Run: headless pygame with SDL's dummy video driver; simulated clock (each Clock.tick advances the game by its frame time, no real sleeping); random seed 0; keys injected as events and as key.get_pressed() state; no mouse input.
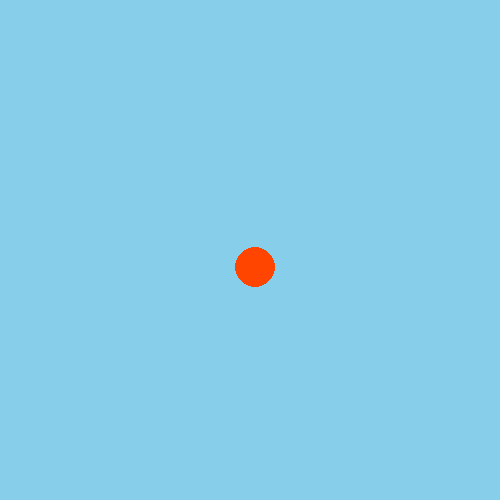
Frame 1 of 4 · flips 1–60 · no input
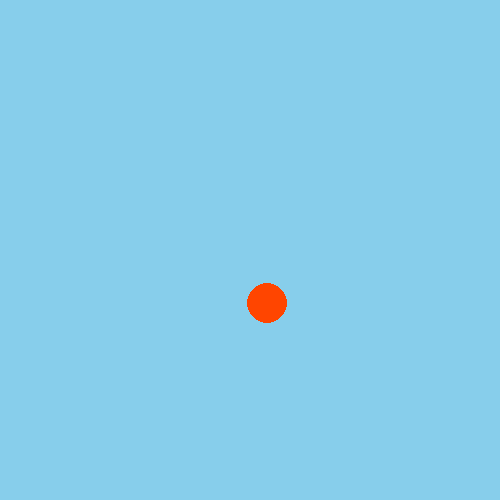
Frame 2 of 4 · flips 61–180 · tapped SPACE, RETURN · held RIGHT (→), D
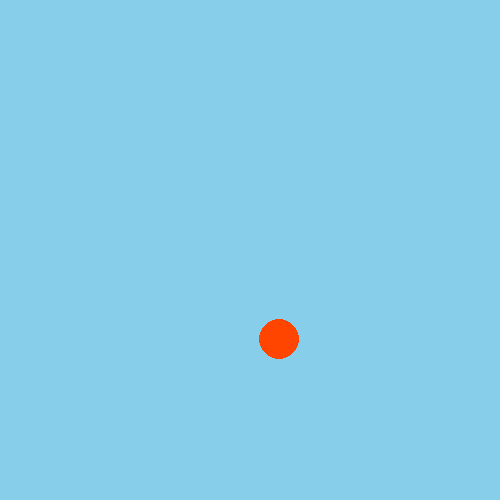
Frame 3 of 4 · flips 181–300 · held DOWN (↓), S
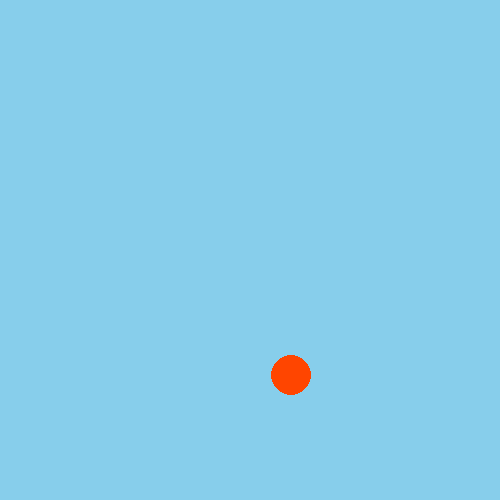
Frame 4 of 4 · flips 301–420 · held LEFT (←), A, UP (↑), W

The pygame program that drew these frames:

'''
import pygame

# Initialiser Pygame
pygame.init()

# Definer farger
green = (0, 146, 70)
white = (255, 255, 255)
red = (206, 17, 38)

# Størrelse på vinduet
width, height = 900, 600
flag_width = width // 3

# Opprett vindu
screen = pygame.display.set_mode((width, height))
pygame.display.set_caption('Italiensk flagg')

# Loop for å tegne flagget
running = True
while running:
    screen.fill(white)

    # Tegn de tre stripene
    pygame.draw.rect(screen, green, (0, 0, flag_width, height))
    pygame.draw.rect(screen, white, (flag_width, 0, flag_width, height))
    pygame.draw.rect(screen, red, (flag_width * 2, 0, flag_width, height))

    # Oppdater vindu
    pygame.display.flip()

    # Håndter hendelser
    for event in pygame.event.get():
        if event.type == pygame.QUIT:
            running = False

# Avslutt Pygame
pygame.quit()
'''

import pygame as pg

# Initialiserer/starter pygame
pg.init()

# Oppretter et vindu der vi skal "tegne" innholdet vårt
VINDU_BREDDE = 500
VINDU_HOYDE  = 500
vindu = pg.display.set_mode([VINDU_BREDDE, VINDU_HOYDE])


class Ball:
    def __init__(self, x, y, xFart, yFart, radius, farge, vindusobjekt):
        self.x = x
        self.y = y
        self.xFart = xFart
        self.yFart = yFart
        self.radius = radius
        self.farge = farge
        self.vindusobjekt = vindusobjekt

    def tegn(self):
        pg.draw.circle(self.vindusobjekt, self.farge, (self.x, self.y), self.radius)

    def flytt(self):
        if (self.x - self.radius) <= 0 or (self.x + self.radius) >= self.vindusobjekt.get_width():
            self.xFart = -self.xFart
        if (self.y - self.radius) <= 0 or (self.y + self.radius) >= self.vindusobjekt.get_height():
            self.yFart = -self.yFart
        
        self.x += self.xFart
        self.y += self.yFart


# Lager et Ball-objekt.
# Lager et Ball-objekt med x- og y-fart
ball = Ball(250, 250, 0.1, 0.3, 20, (255, 69, 0), vindu)


# Gjenta helt til brukeren lukker vinduet
fortsett = True
while fortsett:
    for event in pg.event.get():
        if event.type == pg.QUIT:
            fortsett = False

    vindu.fill((135, 206, 235))

    ball.tegn()
    ball.flytt()

    pg.display.flip()

pg.quit()
